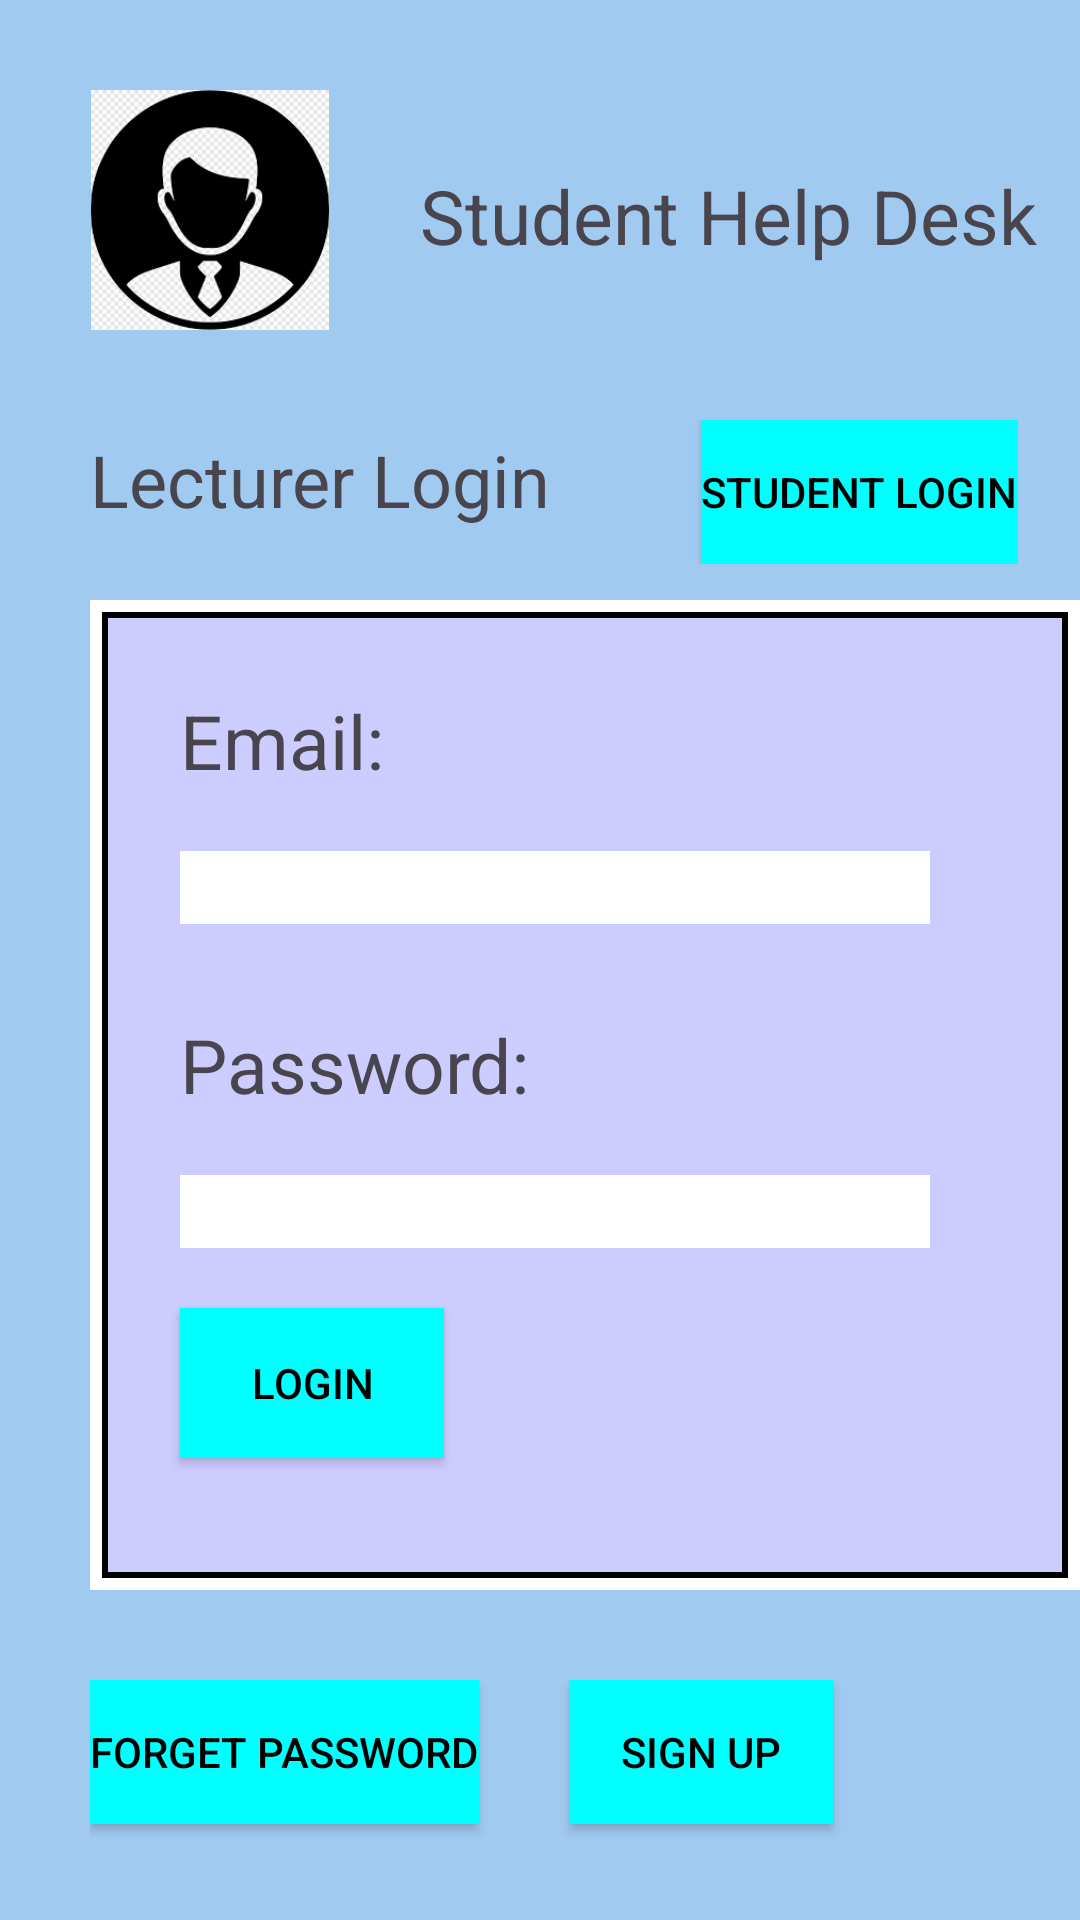

Write the Android layout XML for this screen, with the resource values it uses.
<!-- AndroidManifest.xml: application theme Theme.Studenthelpdesk -->
<!-- res/layout/lecturerloginpage.xml -->
<RelativeLayout
    xmlns:android="http://schemas.android.com/apk/res/android"
    xmlns:app="http://schemas.android.com/apk/res-auto"
    xmlns:tools="http://schemas.android.com/tools"
    android:layout_width="400dp"
    android:layout_height="match_parent"
    android:orientation="vertical"
    android:background=" #A1CAF1"
    android:layout_gravity="center_horizontal">

    <LinearLayout
        android:layout_marginLeft="30dp"
        android:layout_marginTop="30dp"
        android:layout_width="match_parent"
        android:layout_height="wrap_content"
        android:orientation="horizontal">

        <ImageView
            android:id="@+id/imageView2"
            android:layout_width="80dp"
            android:layout_height="80dp"
            app:srcCompat="@drawable/profile" />

        <TextView
            android:id="@+id/textView"
            android:layout_marginLeft="30dp"
            android:layout_marginTop="25dp"
            android:layout_width="wrap_content"
            android:layout_height="wrap_content"
            android:textSize="25sp"
            android:text="Student Help Desk" />


    </LinearLayout>



    <LinearLayout
        android:layout_marginLeft="30dp"
        android:layout_marginTop="140dp"
        android:layout_width="wrap_content"
        android:layout_height="wrap_content"
        android:orientation="horizontal">

        <TextView
            android:id="@+id/loginTitle"
            android:layout_width="wrap_content"
            android:layout_height="wrap_content"
            android:textSize="24sp"
            android:text="Lecturer Login" />
        <Button
            android:id="@+id/studentLoginBtn"
            android:layout_width="wrap_content"
            android:layout_height="wrap_content"
            android:layout_marginLeft="50dp"
            app:backgroundTint="@null"
            android:background="#00FFFF"
            android:textColor="#000000"
            android:text="Student Login" />

    </LinearLayout>

    <LinearLayout
        android:layout_width="350dp"
        android:layout_height="330dp"
        android:layout_marginLeft="30dp"
        android:layout_marginTop="200dp"
        android:orientation="vertical"
        android:background="@drawable/border_background2"
        >
        <TextView
            android:id="@+id/email"
            android:layout_width="wrap_content"
            android:layout_height="wrap_content"
            android:layout_marginLeft="30dp"
            android:layout_marginTop="30dp"
            android:textSize="25sp"
            android:text="Email:" />

        <EditText
            android:id="@+id/emailInput"
            android:layout_width="250dp"
            android:layout_height="wrap_content"
            android:layout_marginLeft="30dp"
            android:layout_marginTop="20dp"
            android:ems="10"
            android:background="#FFFFFF"
            android:inputType="textEmailAddress" />
        <TextView
            android:id="@+id/password"
            android:layout_width="wrap_content"
            android:layout_height="wrap_content"
            android:layout_marginLeft="30dp"
            android:layout_marginTop="30dp"
            android:textSize="25sp"
            android:text="Password:" />

        <EditText
            android:id="@+id/passwordInput"
            android:layout_width="250dp"
            android:layout_height="wrap_content"
            android:layout_marginLeft="30dp"
            android:layout_marginTop="20dp"
            android:ems="10"
            android:background="#FFFFFF"
            android:inputType="textPassword" />
        <Button
            android:id="@+id/loginBtn"
            android:layout_width="wrap_content"
            android:layout_height="50dp"
            android:layout_marginLeft="30dp"
            android:layout_marginTop="20dp"
            app:backgroundTint="@null"
            android:background="#00FFFF"
            android:textColor="#000000"
            android:text="Login" />
    </LinearLayout>
    <LinearLayout
        android:layout_width="350dp"
        android:layout_height="100dp"
        android:layout_marginLeft="30dp"
        android:layout_marginTop="560dp"
        android:orientation="horizontal"
        >
        <Button
            android:id="@+id/forgetBtn"
            android:layout_width="wrap_content"
            android:layout_height="wrap_content"
            app:backgroundTint="@null"
            android:background="#00FFFF"
            android:textColor="#000000"
            android:text="Forget Password" />
        <Button
            android:id="@+id/signUpBtn"
            android:layout_width="wrap_content"
            android:layout_height="wrap_content"
            android:layout_marginLeft="30dp"
            app:backgroundTint="@null"
            android:background="#00FFFF"
            android:textColor="#000000"
            android:text="Sign Up" />


    </LinearLayout>




</RelativeLayout>
<!-- resources referenced by this layout -->
<resources>
  <!-- drawable border_background2 (drawable) -->
  <?xml version="1.0" encoding="utf-8"?>
  <layer-list xmlns:android="http://schemas.android.com/apk/res/android">
      
      <item android:drawable="@android:color/white" />
  
      
      <item
          android:left="4dp"
          android:right="4dp"
          android:top="4dp"
          android:bottom="4dp">
          <shape android:shape="rectangle">
              <solid android:color="#ccccff " /> 
              <stroke
                  android:width="2dp"
                  android:color="#000000" />
          </shape>
      </item>
  </layer-list>
  <!-- drawable profile: png bitmap (drawable, 12278 bytes) -->
  <style name="Theme.Studenthelpdesk" parent="Base.Theme.Studenthelpdesk" />
  <style name="Base.Theme.Studenthelpdesk" parent="Theme.Material3.DayNight.NoActionBar">
          
          
      </style>
</resources>
